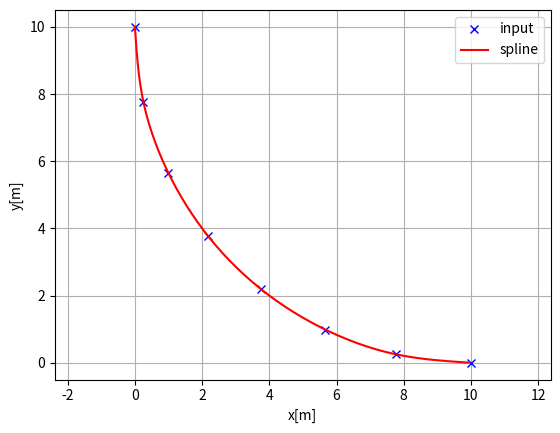
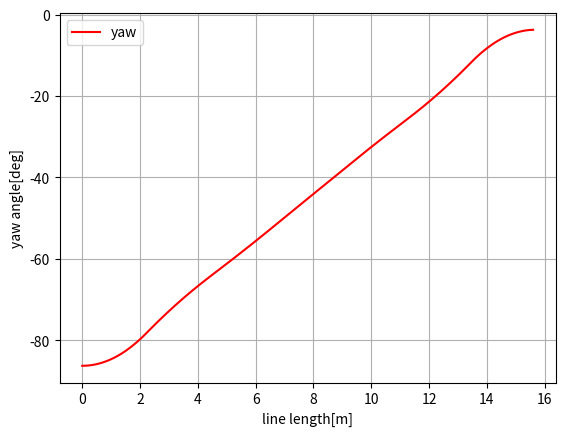
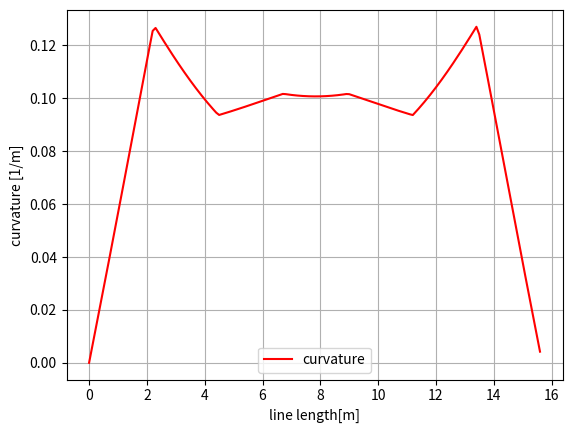

Python code for these plots, in order:
"""
Cubic spline planner

[redacted]

"""
import math
import numpy as np
import bisect


class Spline:
    """
    Cubic Spline class
    """

    def __init__(self, x, y):
        self.b, self.c, self.d, self.w = [], [], [], []

        self.x = x
        self.y = y

        self.nx = len(x)  # dimension of x
        h = np.diff(x)

        # calc coefficient c
        self.a = [iy for iy in y]

        # calc coefficient c
        A = self.__calc_A(h)
        B = self.__calc_B(h)
        self.c = np.linalg.solve(A, B)
        #  print(self.c1)

        # calc spline coefficient b and d
        for i in range(self.nx - 1):
            self.d.append((self.c[i + 1] - self.c[i]) / (3.0 * h[i]))
            tb = (self.a[i + 1] - self.a[i]) / h[i] - h[i] * \
                (self.c[i + 1] + 2.0 * self.c[i]) / 3.0
            self.b.append(tb)

    def calc(self, t):
        """
        Calc position

        if t is outside of the input x, return None

        """

        if t < self.x[0]:
            return None
        elif t > self.x[-1]:
            return None

        i = self.__search_index(t)
        dx = t - self.x[i]
        result = self.a[i] + self.b[i] * dx + \
            self.c[i] * dx ** 2.0 + self.d[i] * dx ** 3.0

        return result

    def calcd(self, t):
        """
        Calc first derivative

        if t is outside of the input x, return None
        """

        if t < self.x[0]:
            return None
        elif t > self.x[-1]:
            return None

        i = self.__search_index(t)
        dx = t - self.x[i]
        result = self.b[i] + 2.0 * self.c[i] * dx + 3.0 * self.d[i] * dx ** 2.0
        return result

    def calcdd(self, t):
        """
        Calc second derivative
        """

        if t < self.x[0]:
            return None
        elif t > self.x[-1]:
            return None

        i = self.__search_index(t)
        dx = t - self.x[i]
        result = 2.0 * self.c[i] + 6.0 * self.d[i] * dx
        return result

    def __search_index(self, x):
        """
        search data segment index
        """
        return bisect.bisect(self.x, x) - 1

    def __calc_A(self, h):
        """
        calc matrix A for spline coefficient c
        """
        A = np.zeros((self.nx, self.nx))
        A[0, 0] = 1.0
        for i in range(self.nx - 1):
            if i != (self.nx - 2):
                A[i + 1, i + 1] = 2.0 * (h[i] + h[i + 1])
            A[i + 1, i] = h[i]
            A[i, i + 1] = h[i]

        A[0, 1] = 0.0
        A[self.nx - 1, self.nx - 2] = 0.0
        A[self.nx - 1, self.nx - 1] = 1.0
        #  print(A)
        return A

    def __calc_B(self, h):
        """
        calc matrix B for spline coefficient c
        """
        B = np.zeros(self.nx)
        for i in range(self.nx - 2):
            B[i + 1] = 3.0 * (self.a[i + 2] - self.a[i + 1]) / \
                h[i + 1] - 3.0 * (self.a[i + 1] - self.a[i]) / h[i]
        return B


class Spline2D:
    """
    2D Cubic Spline class

    """

    def __init__(self, x, y):
        self.s = self.__calc_s(x, y)
        self.sx = Spline(self.s, x)
        self.sy = Spline(self.s, y)

    def __calc_s(self, x, y):
        dx = np.diff(x)
        dy = np.diff(y)
        self.ds = [math.sqrt(idx ** 2 + idy ** 2)
                   for (idx, idy) in zip(dx, dy)]
        s = [0]
        s.extend(np.cumsum(self.ds))
        return s

    def calc_position(self, s):
        """
        calc position
        """
        x = self.sx.calc(s)
        y = self.sy.calc(s)

        return x, y

    def calc_curvature(self, s):
        """
        calc curvature
        """
        dx = self.sx.calcd(s)
        ddx = self.sx.calcdd(s)
        dy = self.sy.calcd(s)
        ddy = self.sy.calcdd(s)
        k = (ddy * dx - ddx * dy) / ((dx ** 2 + dy ** 2)**(3 / 2))
        return k

    def calc_yaw(self, s):
        """
        calc yaw
        """
        dx = self.sx.calcd(s)
        dy = self.sy.calcd(s)
        yaw = math.atan2(dy, dx)
        return yaw


def calc_spline_course(x, y, ds=0.1):
    sp = Spline2D(x, y)
    s = list(np.arange(0, sp.s[-1], ds))

    rx, ry, ryaw, rk = [], [], [], []
    for i_s in s:
        ix, iy = sp.calc_position(i_s)
        rx.append(ix)
        ry.append(iy)
        ryaw.append(sp.calc_yaw(i_s))
        rk.append(sp.calc_curvature(i_s))

    return rx, ry, ryaw, rk, s


def main():
    print("Spline 2D test")
    import matplotlib.pyplot as plt
    #x = [-2.5, 0.0, 2.5, 5.0, 7.5, 3.0, -1.0]
    #y = [0.7, -6, 5, 6.5, 0.0, 5.0, -2.0]
    radius = 10
    d_theta = np.pi/14


    x = [radius-radius*math.cos(idx*d_theta) for idx in range(8)]

    y = [radius-radius*math.sin(idx*d_theta) for idx in range(8)]
    #x.reverse()
    #y.reverse()
    ds = 0.1  # [m] distance of each intepolated points

    sp = Spline2D(x, y)
    s = np.arange(0, sp.s[-1], ds)

    rx, ry, ryaw, rk = [], [], [], []
    for i_s in s:
        ix, iy = sp.calc_position(i_s)
        rx.append(ix)
        ry.append(iy)
        ryaw.append(sp.calc_yaw(i_s))
        rk.append(sp.calc_curvature(i_s))

    print(ryaw[1:400:20])
    print(rk[1:400:20])
    print(rk[50] == 0.0)
    print(type(rk))

    #print(type(rx), type(s), len(s))
    #print(math.sqrt(rx[430]**2+ry[430]**2)-math.sqrt(rx[429]**2+ry[429]**2))

    plt.subplots(1)
    plt.plot(x, y, "xb", label="input")
    plt.plot(rx, ry, "-r", label="spline")
    plt.grid(True)
    plt.axis("equal")
    plt.xlabel("x[m]")
    plt.ylabel("y[m]")
    plt.legend()

    plt.subplots(1)
    plt.plot(s, [np.rad2deg(iyaw) for iyaw in ryaw], "-r", label="yaw")
    plt.grid(True)
    plt.legend()
    plt.xlabel("line length[m]")
    plt.ylabel("yaw angle[deg]")

    plt.subplots(1)
    plt.plot(s, rk, "-r", label="curvature")
    plt.grid(True)
    plt.legend()
    plt.xlabel("line length[m]")
    plt.ylabel("curvature [1/m]")

    plt.show()


if __name__ == '__main__':
    main()
